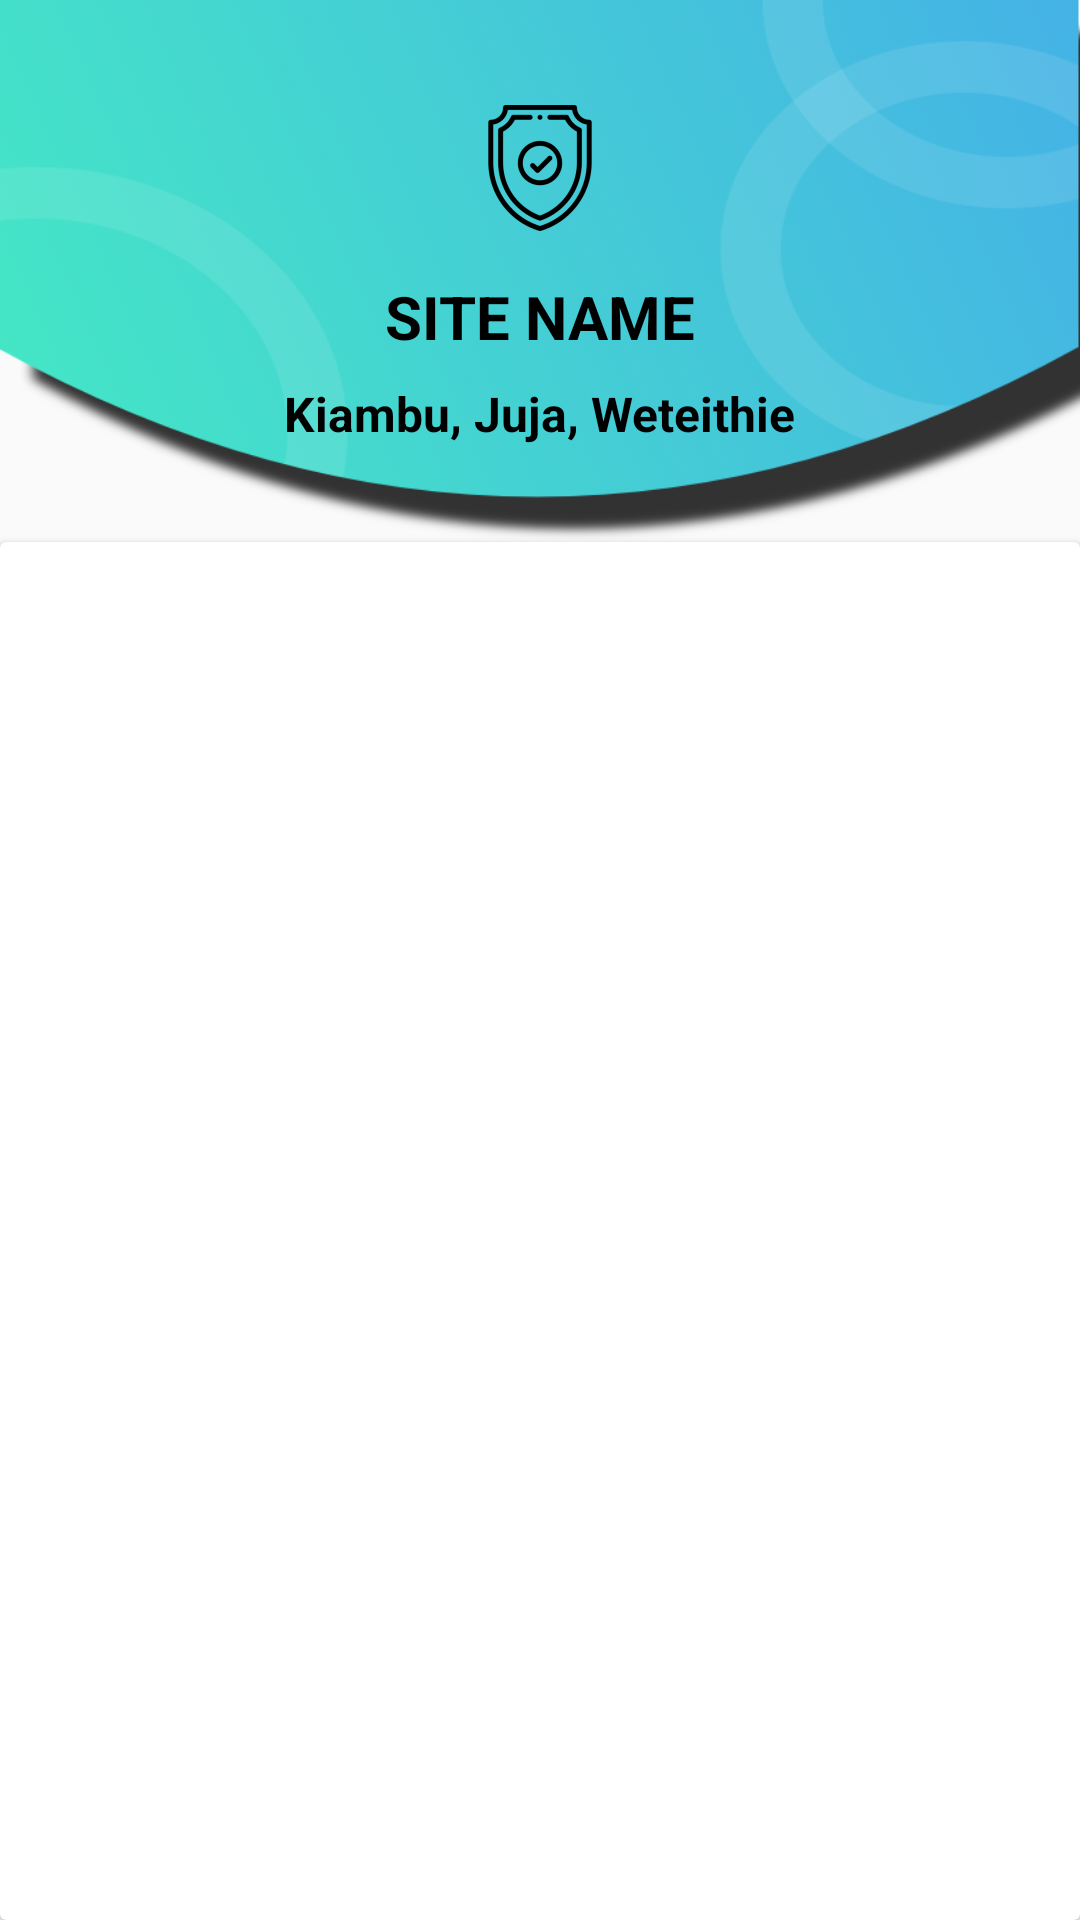

Write the Android layout XML for this screen, with the resource values it uses.
<!-- AndroidManifest.xml: application theme AppTheme -->
<!-- res/layout/activity_my_policies.xml -->
<?xml version="1.0" encoding="utf-8"?>
<android.support.constraint.ConstraintLayout xmlns:android="http://schemas.android.com/apk/res/android"
    xmlns:app="http://schemas.android.com/apk/res-auto"
    xmlns:tools="http://schemas.android.com/tools"
    android:layout_width="match_parent"
    android:layout_height="match_parent"
    tools:context=".MyPoliciesActivity">

    <View
        android:layout_width="match_parent"
        android:layout_height="180dp"
        android:layout_marginStart="0dp"
        android:layout_marginLeft="0dp"
        android:layout_marginTop="0dp"
        android:layout_marginEnd="0dp"
        android:layout_marginRight="0dp"
        android:background="@drawable/shadowbg2"
        app:layout_constraintEnd_toEndOf="parent"
        app:layout_constraintStart_toStartOf="parent"
        app:layout_constraintTop_toTopOf="parent" />

    <LinearLayout
        android:id="@+id/ll1"
        android:layout_width="wrap_content"
        android:layout_height="wrap_content"
        android:orientation="vertical"
        android:gravity="center"
        app:layout_constraintStart_toStartOf="parent"
        app:layout_constraintEnd_toEndOf="parent"
        app:layout_constraintLeft_toLeftOf="parent"
        app:layout_constraintTop_toTopOf="parent">

        <ImageView
            android:layout_marginTop="32dp"
            android:layout_width="wrap_content"
            android:layout_height="wrap_content"
            android:src="@mipmap/ic_covers_black"/>

        <TextView
            android:id="@+id/sitename"
            android:layout_width="wrap_content"
            android:layout_height="wrap_content"
            android:layout_marginTop="12dp"
            android:text="SITE NAME"
            android:textColor="#000"
            android:textStyle="bold"
            android:textSize="20sp"
            app:layout_constraintStart_toStartOf="parent"
            app:layout_constraintTop_toTopOf="parent"/>

        <TextView
            android:id="@+id/location"
            android:layout_width="wrap_content"
            android:layout_height="wrap_content"
            android:layout_marginTop="8dp"
            android:text="Kiambu, Juja, Weteithie"
            android:textColor="#000"
            android:textStyle="bold"
            android:textSize="16sp" />

    </LinearLayout>

    
        
        
        

        <android.support.v7.widget.CardView
            app:layout_constraintStart_toStartOf="parent"
            app:layout_constraintEnd_toEndOf="parent"
            app:layout_constraintLeft_toLeftOf="parent"
            app:layout_constraintBottom_toBottomOf="parent"
            app:layout_constraintTop_toBottomOf="@id/ll1"
            android:layout_width="match_parent"
            android:layout_height="0dp"
            android:layout_marginTop="32dp"
            tools:layout_editor_absoluteX="8dp" >

            <LinearLayout
                android:layout_width="match_parent"
                android:layout_height="wrap_content"
                android:orientation="vertical">


                <android.support.v7.widget.RecyclerView
                    android:id="@+id/site_policy_recycler_view"
                    android:layout_width="match_parent"
                    android:layout_height="wrap_content"
                    android:layout_marginLeft="@dimen/twenty"
                    android:layout_marginTop="@dimen/ten"

                    android:layout_marginRight="@dimen/twenty"
                    android:layout_marginBottom="@dimen/ten"
                    android:scrollbars="vertical" />


            </LinearLayout>

        </android.support.v7.widget.CardView>

        <android.support.constraint.Guideline
            android:id="@+id/guideline5"
            android:layout_width="wrap_content"
            android:layout_height="wrap_content"
            android:orientation="horizontal"
            app:layout_constraintGuide_percent="0.2" />

    

</android.support.constraint.ConstraintLayout>
<!-- resources referenced by this layout -->
<resources>
  <dimen name="ten">10dp</dimen>
  <dimen name="twenty">20dp</dimen>
  <!-- drawable shadowbg2: png bitmap (drawable-v24, 116238 bytes) -->
  <!-- mipmap ic_covers_black: png bitmap (mipmap-hdpi, 2294 bytes) -->
  <style name="AppTheme" parent="Theme.AppCompat.Light.NoActionBar">
          
          <item name="colorPrimary">@color/colorPrimary</item>
          <item name="colorPrimaryDark">@color/colorPrimaryDark</item>
          <item name="colorAccent">@color/colorAccent</item>
      </style>
  <color name="colorPrimary">#000</color>
  <color name="colorPrimaryDark">#000000</color>
  <color name="colorAccent">#D81B60</color>
</resources>
